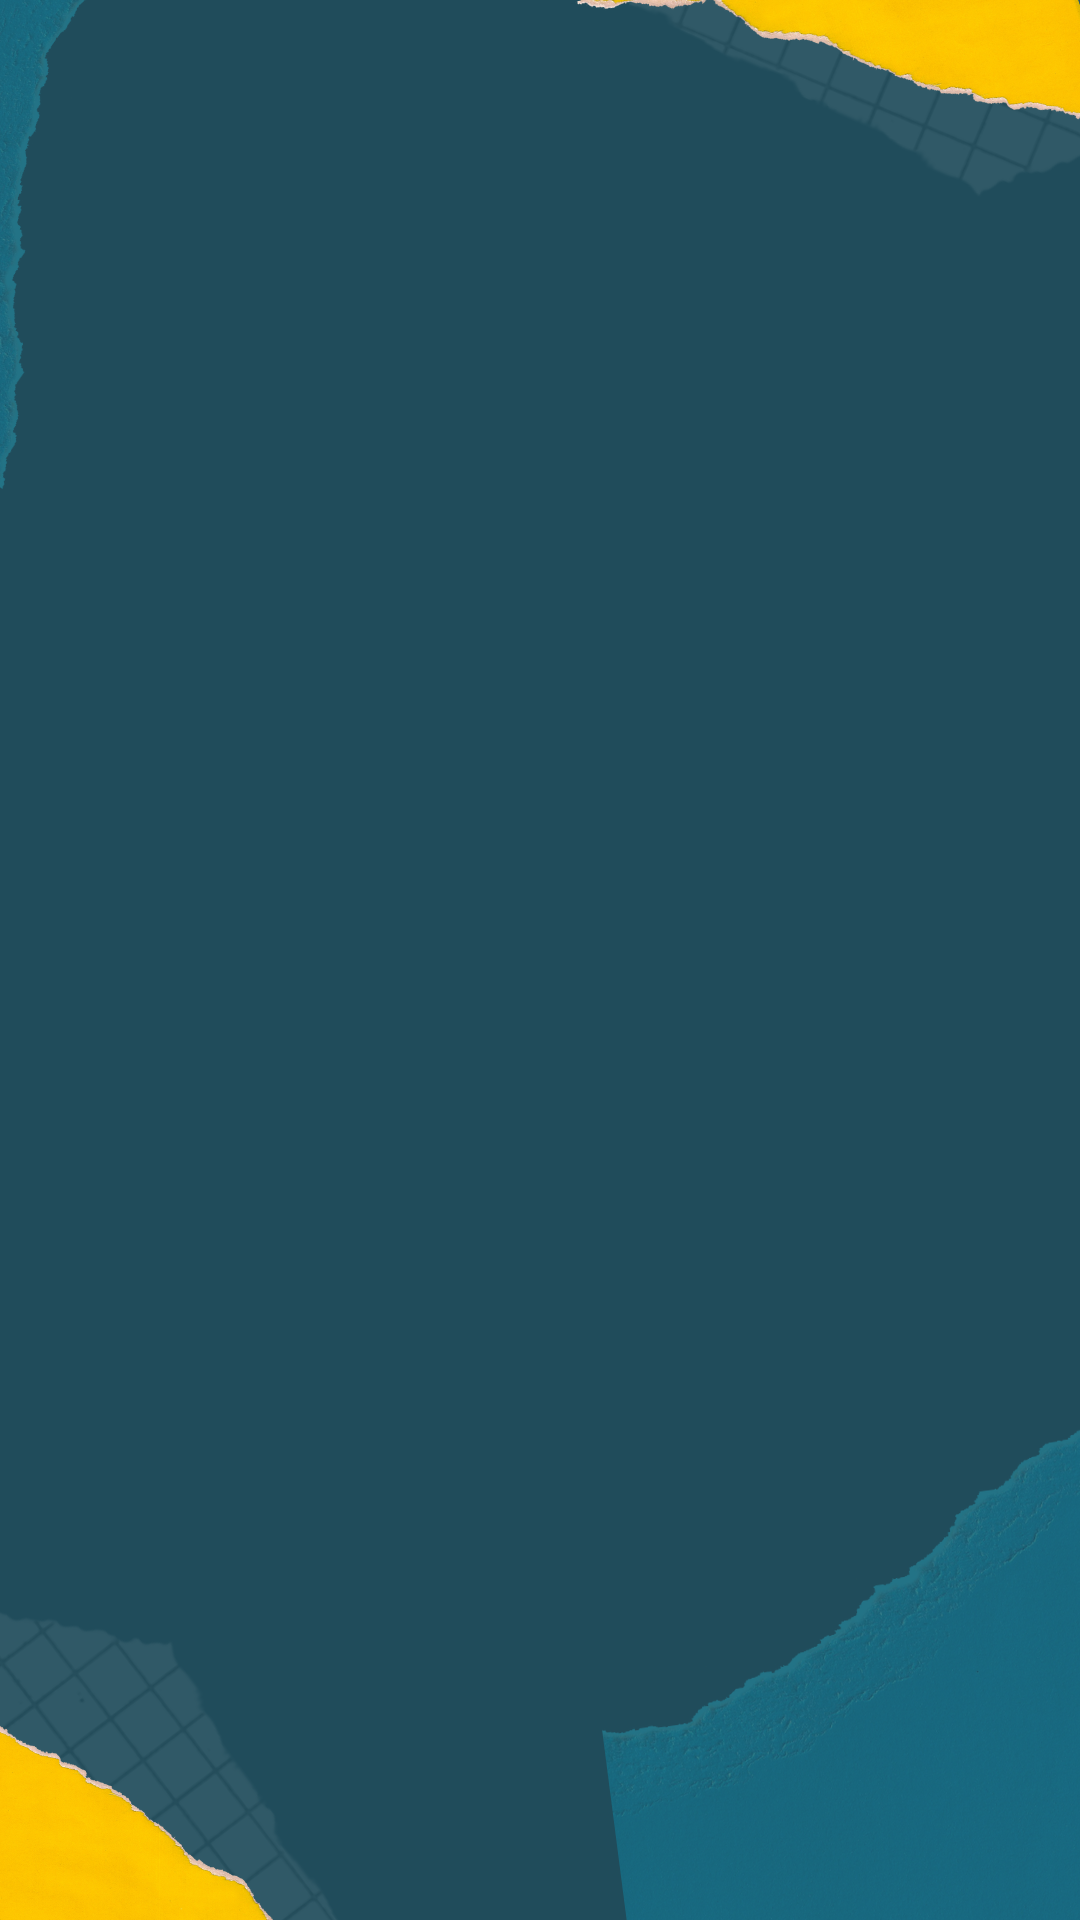

Produce the Android XML layout that renders to this screen, including the resource entries it uses.
<!-- AndroidManifest.xml: application theme Theme.ECommerce -->
<!-- res/layout/activity_admin_show_users.xml -->
<?xml version="1.0" encoding="utf-8"?>
<androidx.constraintlayout.widget.ConstraintLayout xmlns:android="http://schemas.android.com/apk/res/android"
    xmlns:app="http://schemas.android.com/apk/res-auto"
    xmlns:tools="http://schemas.android.com/tools"
    android:layout_width="match_parent"
    android:layout_height="match_parent"
    android:background="@drawable/bg"
    tools:context=".UserHomePage">


    <androidx.recyclerview.widget.RecyclerView
        android:id="@+id/recview3"
        android:layout_width="match_parent"
        android:layout_height="match_parent"
        android:layout_marginStart="1dp"
        android:layout_marginTop="1dp"
        android:layout_marginEnd="1dp"
        android:layout_marginBottom="1dp"
        app:layout_constraintBottom_toBottomOf="parent"
        app:layout_constraintEnd_toEndOf="parent"
        app:layout_constraintStart_toStartOf="parent"
        app:layout_constraintTop_toTopOf="parent" />


</androidx.constraintlayout.widget.ConstraintLayout>
<!-- resources referenced by this layout -->
<resources>
  <!-- drawable bg: png bitmap (drawable, 347055 bytes) -->
  <style name="Theme.ECommerce" parent="Theme.MaterialComponents.DayNight.DarkActionBar">
          
          <item name="colorPrimary">@color/purple_500</item>
          <item name="colorPrimaryVariant">@color/purple_700</item>
          <item name="colorOnPrimary">@color/white</item>
          
          <item name="colorSecondary">@color/teal_200</item>
          <item name="colorSecondaryVariant">@color/teal_700</item>
          <item name="colorOnSecondary">@color/black</item>
          
          <item name="android:statusBarColor">?attr/colorPrimaryVariant</item>
          
  
      </style>
  <!-- not gathered from this repository: default colours our renderer supplied (Android Studio template values) -->
  <color name="purple_500">#FF6200EE</color>
  <color name="purple_700">#FF3700B3</color>
  <color name="teal_200">#FF03DAC5</color>
  <color name="teal_700">#FF018786</color>
  <color name="black">#FF000000</color>
  <color name="white">#FFFFFFFF</color>
</resources>
